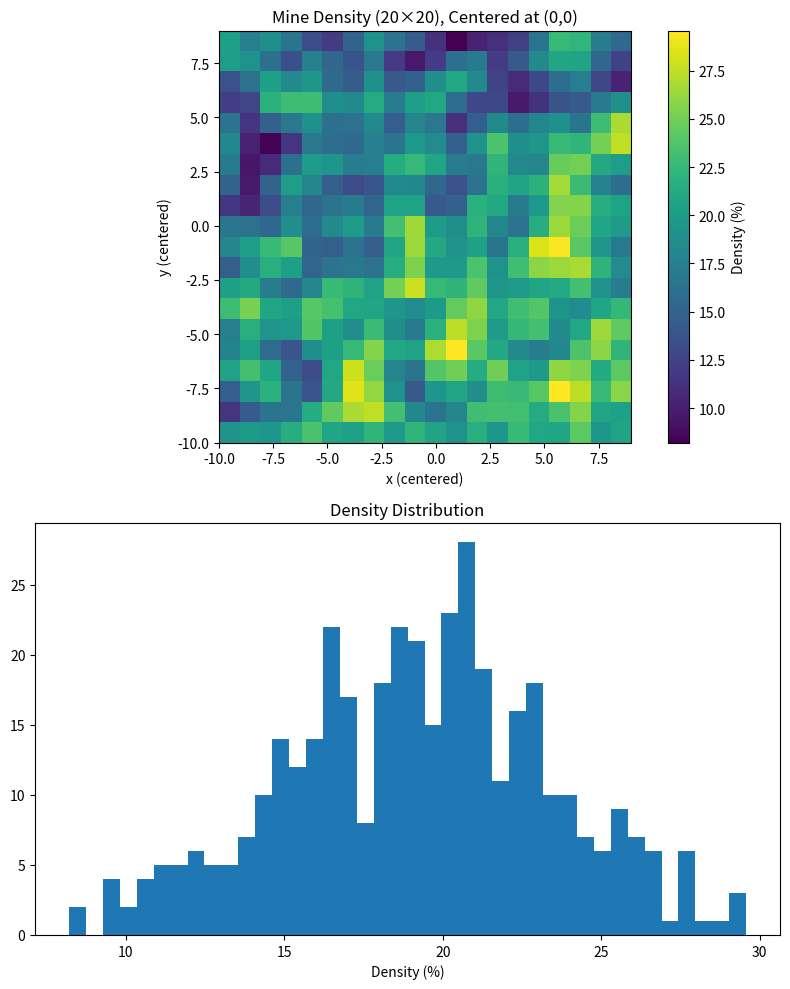

Python code for this plot:
import math

import matplotlib.pyplot as plt
import numpy as np

W = H = 20
MEAN_DENSITY = 0.20
STD_DENSITY = 0.20
BROAD_LEN = 20  # larger = smoother
LOCAL_LEN = 2.5  # smaller = more local variation
BROAD_WEIGHT = 0.6
LOCAL_WEIGHT = 0.8

_SEED = np.random.randint(0, 2**32)  # 42
_SEED2 = _SEED ^ 0xA5A5A5A5


def splitmix64(n: int) -> int:
    n = (n + 0x9E3779B97F4A7C15) & 0xFFFFFFFFFFFFFFFF
    n ^= n >> 30
    n = (n * 0xBF58476D1CE4E5B9) & 0xFFFFFFFFFFFFFFFF
    n ^= n >> 27
    n = (n * 0x94D049BB133111EB) & 0xFFFFFFFFFFFFFFFF
    n ^= n >> 31
    return n & 0xFFFFFFFFFFFFFFFF


def grad_angle(xi: int, yi: int, seed: int) -> float:
    # Map hashed lattice point → angle in [0, 2π)
    h = splitmix64(
        (xi * 0x1F123BB5 + yi * 0x9E3779B1 + seed * 0x94D049BB) & 0xFFFFFFFFFFFFFFFF
    )
    return (h / 2**64) * (2.0 * math.pi)


def fade(t: float) -> float:
    # Quintic smoothstep 6t^5 - 15t^4 + 10t^3
    return t * t * t * (t * (t * 6 - 15) + 10)


def grad_dot(xi: int, yi: int, x: float, y: float, seed: int) -> float:
    a = grad_angle(xi, yi, seed)
    gx, gy = math.cos(a), math.sin(a)
    return gx * (x - xi) + gy * (y - yi)


def gradient_noise_2d(x: float, y: float, length_scale: float, seed: int) -> float:
    """
    2D gradient (Perlin-style) noise:
      - gradients from stateless hash
      - quintic fade interpolation
      - approx output in [-1,1], mean ~0
    """
    s = length_scale
    xf = x / s
    yf = y / s

    x0 = math.floor(xf)
    y0 = math.floor(yf)
    x1 = x0 + 1
    y1 = y0 + 1
    tx = xf - x0
    ty = yf - y0
    u = fade(tx)
    v = fade(ty)

    n00 = grad_dot(x0, y0, xf, yf, seed)
    n10 = grad_dot(x1, y0, xf, yf, seed)
    n01 = grad_dot(x0, y1, xf, yf, seed)
    n11 = grad_dot(x1, y1, xf, yf, seed)

    nx0 = n00 + u * (n10 - n00)
    nx1 = n01 + u * (n11 - n01)
    return nx0 + v * (nx1 - nx0)


# Keep combined amplitude stable
_norm = math.sqrt(BROAD_WEIGHT**2 + LOCAL_WEIGHT**2) + 1e-12


def get_mine_density(x: int, y: int) -> float:
    broad = gradient_noise_2d(float(x), float(y), BROAD_LEN, _SEED)
    local = gradient_noise_2d(float(x), float(y), LOCAL_LEN, _SEED2)
    z = (BROAD_WEIGHT * broad + LOCAL_WEIGHT * local) / _norm  # ~zero-mean, unit-ish std
    d = MEAN_DENSITY + STD_DENSITY * z
    # Light clamp for safety
    return 0.0 if d < 0.0 else (1.0 if d > 1.0 else d)


densities = np.zeros((H, W), dtype=np.float32)
for y in range(H):
    for x in range(W):
        cx = x - W // 2
        cy = y - H // 2
        densities[y, x] = get_mine_density(cx, cy)

mean_pct = densities.mean() * 100
std_pct = densities.std() * 100

dx = densities[:, 1:] - densities[:, :-1]
dy = densities[1:, :] - densities[:-1, :]
adj_std = np.concatenate([dx.ravel(), dy.ravel()]).std() * 100

print(f"Mean: {mean_pct:.2f}%  Std: {std_pct:.2f}%")
print(f"Adjacent diff std: {adj_std:.3f}pp")

fig, (ax1, ax2) = plt.subplots(2, 1, figsize=(8, 10))
im = ax1.imshow(
    densities * 100, origin="lower", extent=[-W // 2, W // 2 - 1, -H // 2, H // 2 - 1]
)
ax1.set_title(f"Mine Density ({W}×{H}), Centered at (0,0)")
ax1.set_xlabel("x (centered)")
ax1.set_ylabel("y (centered)")
plt.colorbar(im, ax=ax1, label="Density (%)")

ax2.hist((densities * 100).ravel(), bins=40)
ax2.set_title("Density Distribution")
ax2.set_xlabel("Density (%)")
plt.tight_layout()
plt.savefig("density_map.png")
